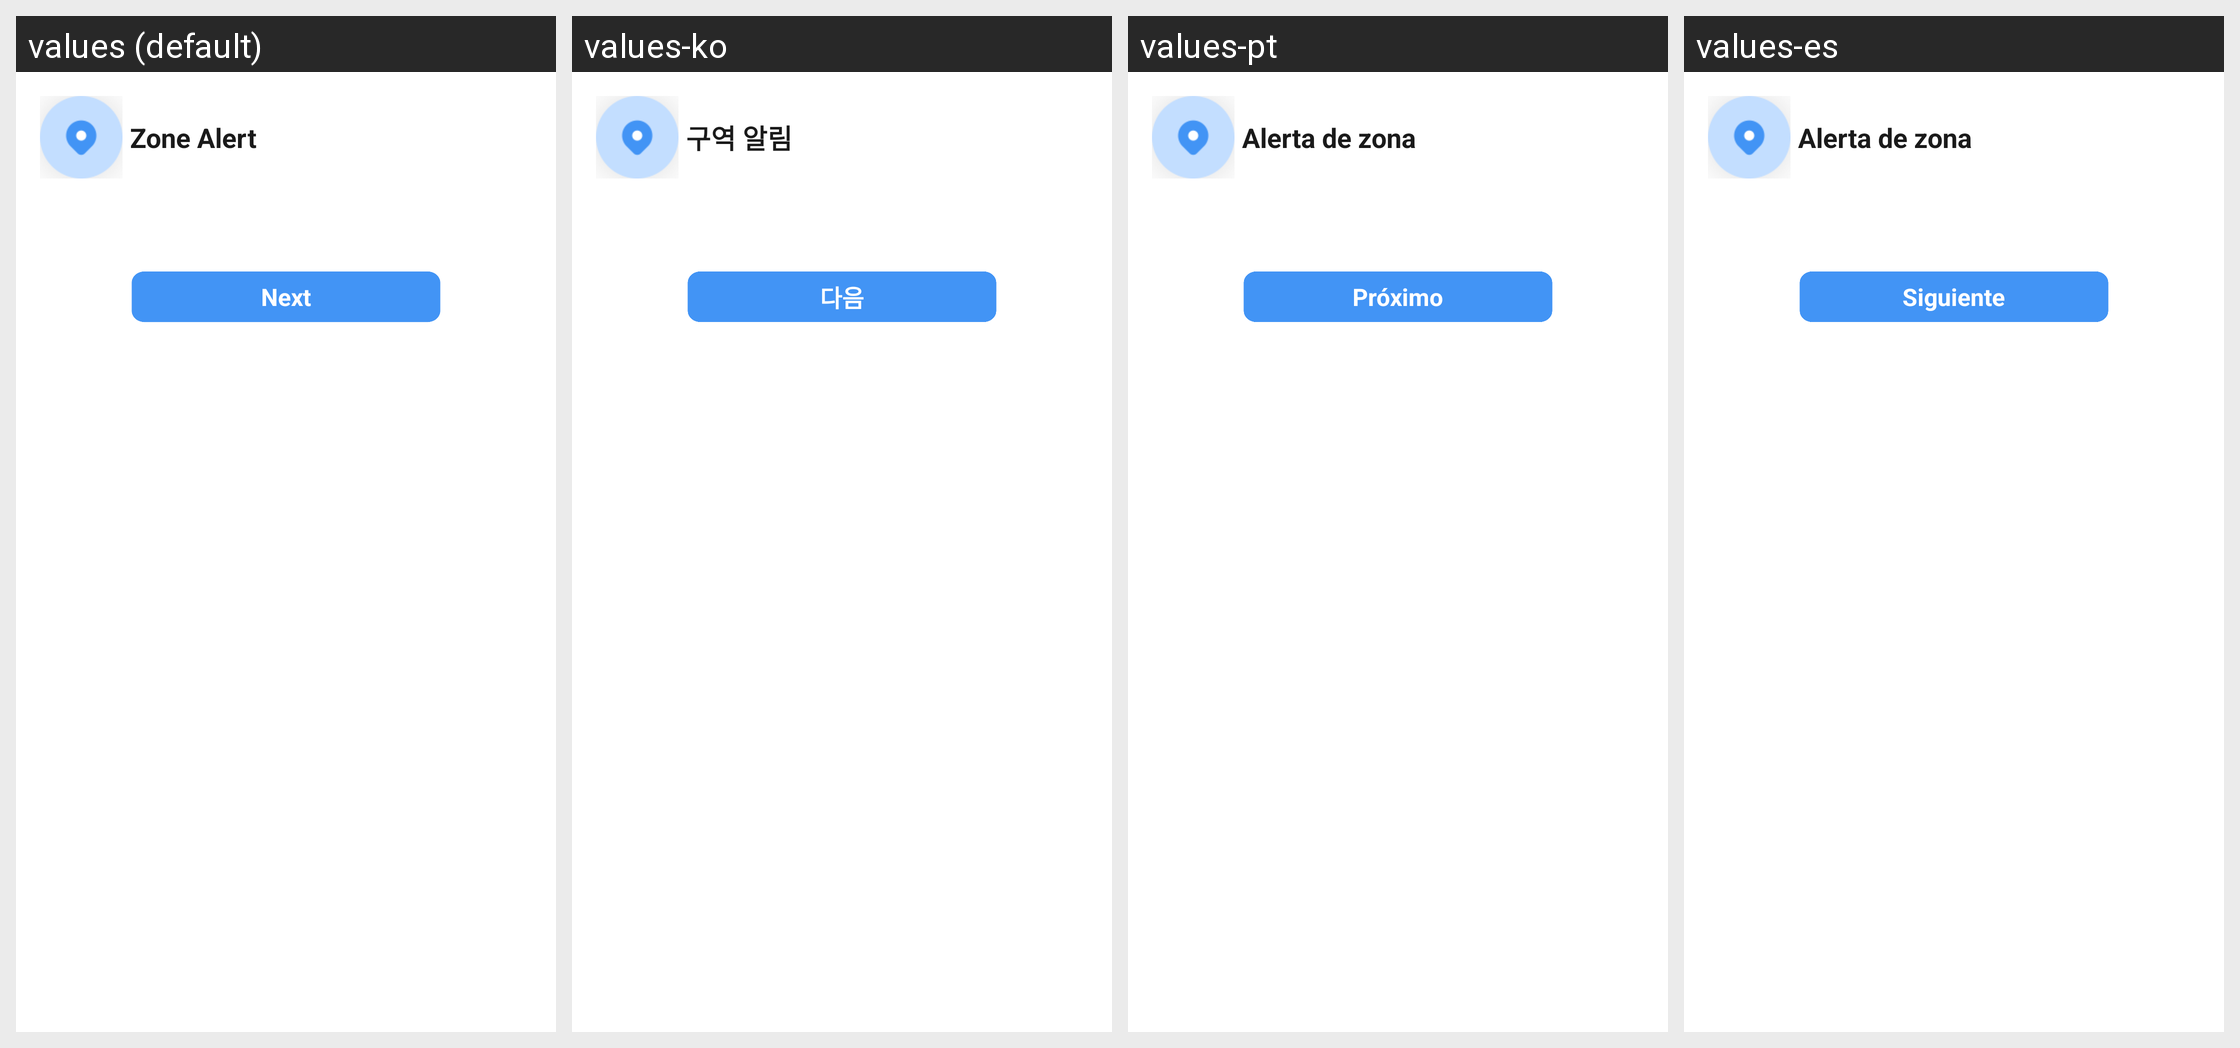

Strings drawn on this Android screen and how each of the app's shown locales translates them:
Android screen res/layout/temp_notification_big.xml rendered under 4 locales, left to right: values (default), values-ko, values-pt, values-es. Device: Nexus 5 (rendered at 1080×1920; each locale shown at half size, 540×960, under a caption strip naming it); theme Theme.MapPulse.
Other locales in the repository, not shown: values-de, values-fr, values-id, values-it, values-ja, values-zh-rCN, values-zh-rTW.
Strings drawn on this screen, with the default value and each locale's value (text and hints the layout hard-codes, and strings that could not be matched under every locale, appear in the picture but are not listed):

zone_alert
  values: Zone Alert
  values-ko: 구역 알림
  values-pt: Alerta de zona
  values-es: Alerta de zona

next
  values: Next
  values-ko: 다음
  values-pt: Próximo
  values-es: Siguiente
